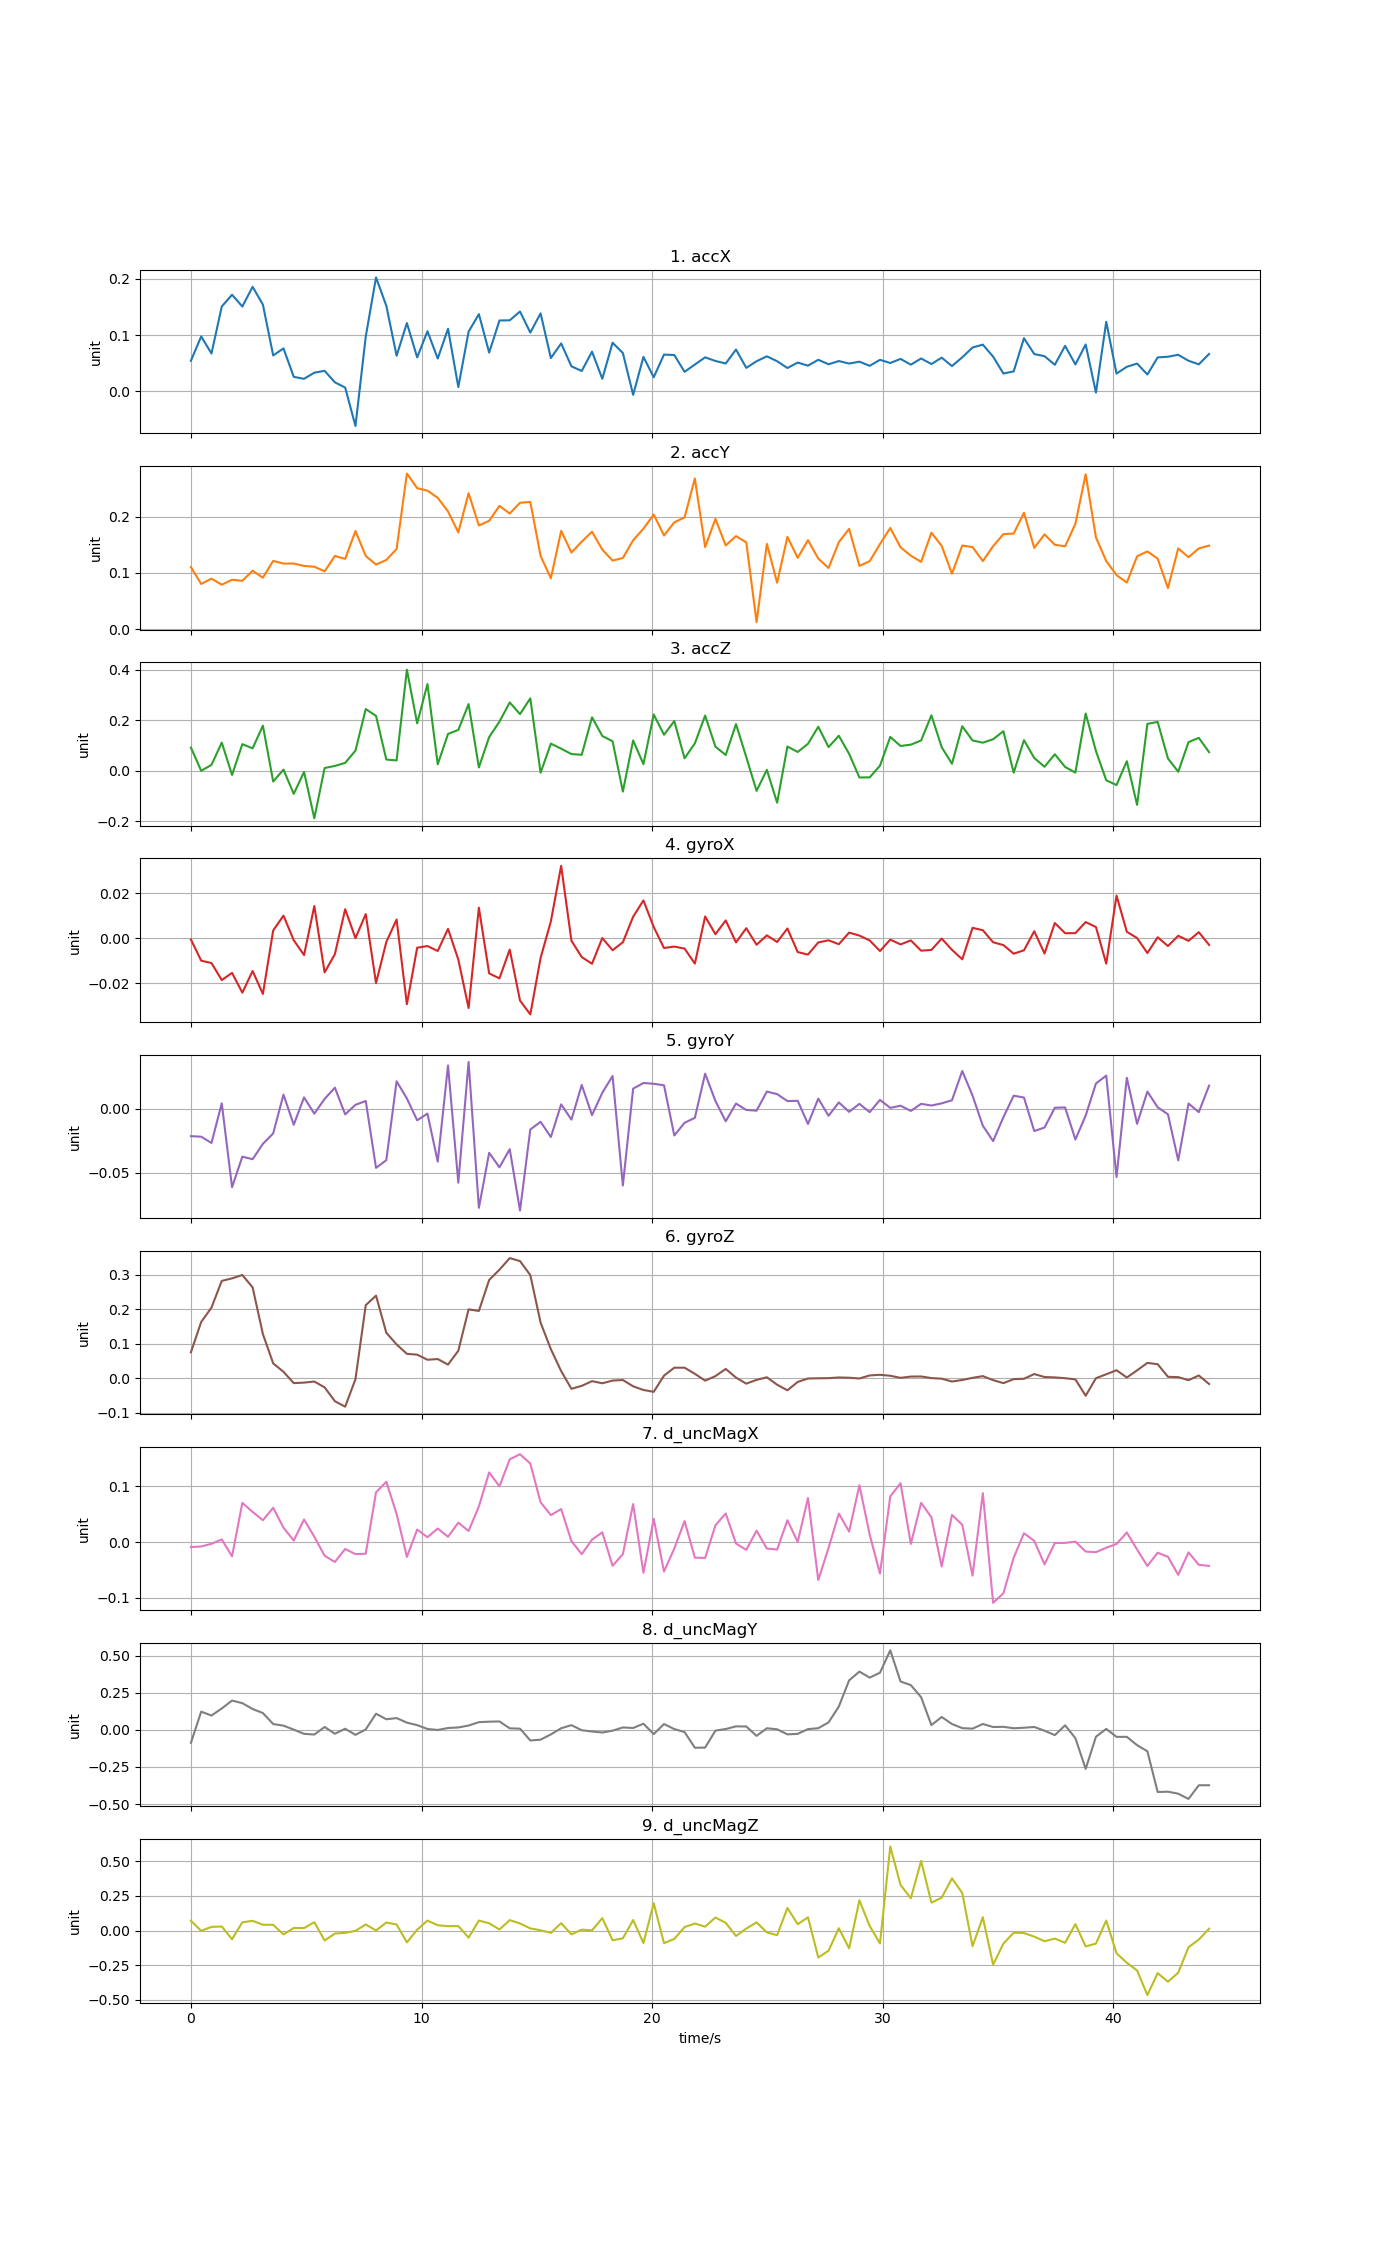

The file beside this chart, header and first rows:
time, accX, accY, accZ, gyroX, gyroY, gyroZ, d_uncMagX, d_uncMagY, d_uncMagZ
0, 0.05428, 0.1103, 0.09177, -0.0004746, -0.02146, 0.07494, -0.009026, -0.08705, 0.07066
0.446, 0.09762, 0.08032, -0.0004279, -0.009923, -0.02188, 0.1629, -0.007933, 0.1231, -0.001743
0.892, 0.06721, 0.08977, 0.02334, -0.01098, -0.02677, 0.2045, -0.003132, 0.09699, 0.02641
1.338, 0.1509, 0.07897, 0.1113, -0.01857, 0.004187, 0.2819, 0.004575, 0.1446, 0.02926
1.784, 0.1719, 0.08781, -0.01667, -0.01538, -0.06134, 0.2892, -0.02561, 0.1978, -0.06251
2.23, 0.1509, 0.08594, 0.1052, -0.02418, -0.03747, 0.2989, 0.07003, 0.1803, 0.0595
2.676, 0.1861, 0.1039, 0.08862, -0.01453, -0.03945, 0.2631, 0.05381, 0.141, 0.06999
3.122, 0.1543, 0.0915, 0.1783, -0.02474, -0.02744, 0.1278, 0.03905, 0.1135, 0.042
3.568, 0.06377, 0.1214, -0.04279, 0.003534, -0.01931, 0.04286, 0.06119, 0.03951, 0.04163
4.014, 0.07635, 0.1166, 0.004295, 0.01013, 0.01097, 0.01849, 0.02572, 0.02874, -0.02768
4.46, 0.02562, 0.1167, -0.09161, -0.0008184, -0.01256, -0.01428, 0.002656, 0.001963, 0.01881
4.906, 0.02212, 0.1124, -0.004685, -0.00743, 0.008806, -0.01286, 0.04026, -0.02652, 0.01798
5.352, 0.03308, 0.111, -0.1882, 0.01444, -0.003873, -0.009706, 0.009521, -0.03121, 0.06021
5.798, 0.03629, 0.1028, 0.01066, -0.01515, 0.00763, -0.02657, -0.02455, 0.01966, -0.07178
6.244, 0.01587, 0.1302, 0.01897, -0.00701, 0.01639, -0.06669, -0.03561, -0.02594, -0.02193
6.69, 0.006564, 0.125, 0.03098, 0.01301, -0.004449, -0.08253, -0.01239, 0.00773, -0.01621
7.136, -0.06196, 0.1747, 0.07957, 0.0001095, 0.003011, -0.00283, -0.02159, -0.03323, -0.002017
7.582, 0.09742, 0.1301, 0.2441, 0.01082, 0.006039, 0.2115, -0.02093, 0.003367, 0.04369
8.028, 0.2027, 0.1148, 0.217, -0.01989, -0.04621, 0.2391, 0.08886, 0.109, 0.0006907
8.474, 0.1522, 0.1231, 0.04424, -0.001585, -0.0402, 0.1316, 0.1078, 0.07166, 0.05799
8.92, 0.06327, 0.1427, 0.04066, 0.008416, 0.0214, 0.09778, 0.05037, 0.0797, 0.04383
9.366, 0.1215, 0.277, 0.3999, -0.02932, 0.007985, 0.07055, -0.02664, 0.0491, -0.0854
9.812, 0.06028, 0.251, 0.1875, -0.004154, -0.00908, 0.06814, 0.02233, 0.0319, 0.00601
10.26, 0.1068, 0.2466, 0.3433, -0.003413, -0.003877, 0.05341, 0.008637, 0.006346, 0.07198
10.7, 0.05825, 0.2338, 0.02527, -0.005611, -0.04133, 0.05548, 0.02418, -0.0004433, 0.03851
11.15, 0.1113, 0.2095, 0.1455, 0.004259, 0.03373, 0.03933, 0.009431, 0.01291, 0.0315
11.6, 0.007477, 0.1722, 0.1616, -0.009418, -0.05777, 0.0795, 0.03463, 0.01638, 0.0325
12.04, 0.1061, 0.2419, 0.2637, -0.031, 0.03648, 0.1993, 0.01976, 0.02947, -0.051
12.49, 0.1373, 0.1845, 0.0129, 0.01366, -0.07744, 0.1948, 0.06358, 0.05232, 0.07205
12.93, 0.06885, 0.1929, 0.1333, -0.01559, -0.03444, 0.2846, 0.1245, 0.05552, 0.05264
13.38, 0.126, 0.2194, 0.1943, -0.0178, -0.04577, 0.3142, 0.09958, 0.05693, 0.008009
13.83, 0.1264, 0.2058, 0.2703, -0.004984, -0.03161, 0.3479, 0.1479, 0.01062, 0.07523
14.27, 0.142, 0.225, 0.224, -0.02769, -0.07953, 0.3393, 0.157, 0.008455, 0.05115
14.72, 0.1045, 0.2264, 0.2865, -0.03386, -0.01625, 0.2987, 0.1403, -0.07131, 0.01532
15.16, 0.1388, 0.1303, -0.007967, -0.008735, -0.01023, 0.161, 0.0711, -0.0659, 0.002097
15.61, 0.05909, 0.09044, 0.1073, 0.007595, -0.02214, 0.08399, 0.04809, -0.03042, -0.01673
16.06, 0.08518, 0.1749, 0.08723, 0.03233, 0.003384, 0.02057, 0.05901, 0.01111, 0.05311
16.5, 0.04436, 0.1362, 0.06594, -0.00105, -0.008552, -0.03078, 0.001644, 0.03191, -0.0273
16.95, 0.0361, 0.1557, 0.06312, -0.008312, 0.01853, -0.02224, -0.02173, -0.00199, 0.006561
17.39, 0.07047, 0.1733, 0.2114, -0.0113, -0.005043, -0.008603, 0.004241, -0.01097, 0.001244
17.84, 0.0222, 0.1415, 0.1377, 0.0001436, 0.0124, -0.01472, 0.01734, -0.01756, 0.08965
18.29, 0.08643, 0.122, 0.1165, -0.005273, 0.02552, -0.006937, -0.04249, -0.00526, -0.06976
18.73, 0.06806, 0.1266, -0.0826, -0.001715, -0.05997, -0.00531, -0.02154, 0.0165, -0.05568
19.18, -0.006383, 0.1582, 0.1198, 0.009651, 0.01565, -0.02355, 0.06797, 0.01296, 0.07566
19.62, 0.06117, 0.1787, 0.02623, 0.01693, 0.02005, -0.03417, -0.05505, 0.0418, -0.09023
20.07, 0.02493, 0.204, 0.2225, 0.005072, 0.01945, -0.03947, 0.04152, -0.02817, 0.197
20.52, 0.06526, 0.1667, 0.1425, -0.004274, 0.01827, 0.007366, -0.0528, 0.03956, -0.09071
20.96, 0.06454, 0.19, 0.1966, -0.003645, -0.02092, 0.03039, -0.01168, 0.005604, -0.06026
21.41, 0.0346, 0.1989, 0.04893, -0.004524, -0.01102, 0.03036, 0.03746, -0.01463, 0.02512
21.85, 0.04757, 0.2683, 0.1083, -0.01123, -0.007149, 0.01264, -0.02793, -0.1203, 0.0504
22.3, 0.06039, 0.1461, 0.2183, 0.009758, 0.02733, -0.007153, -0.02839, -0.1192, 0.02816
22.75, 0.0539, 0.1962, 0.09521, 0.001863, 0.006037, 0.005988, 0.02985, -0.004718, 0.09413
23.19, 0.04944, 0.1489, 0.0623, 0.008004, -0.009851, 0.02685, 0.05108, 0.005829, 0.05589
23.64, 0.07425, 0.1656, 0.1845, -0.001786, 0.004028, 0.001716, -0.002662, 0.02391, -0.03905
24.08, 0.04162, 0.1544, 0.05391, 0.004537, -0.0009983, -0.01584, -0.01402, 0.02306, 0.01412
24.53, 0.05345, 0.01224, -0.07979, -0.002833, -0.001545, -0.004892, 0.02033, -0.04007, 0.0589
24.98, 0.06225, 0.1517, 0.003446, 0.001348, 0.01335, 0.002677, -0.01162, 0.01114, -0.01326
25.42, 0.05344, 0.08243, -0.1267, -0.001608, 0.01137, -0.01891, -0.01337, 0.004026, -0.03316
25.87, 0.04136, 0.1643, 0.09573, 0.004407, 0.005941, -0.03508, 0.03896, -0.03013, 0.163
26.31, 0.05102, 0.1267, 0.07419, -0.006099, 0.006154, -0.01085, 0.0002463, -0.02658, 0.04596
... 40 more rows
